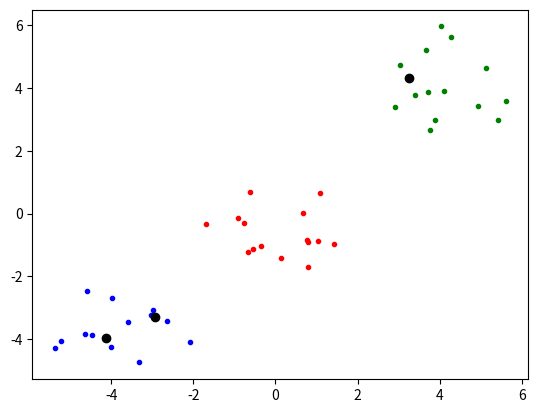
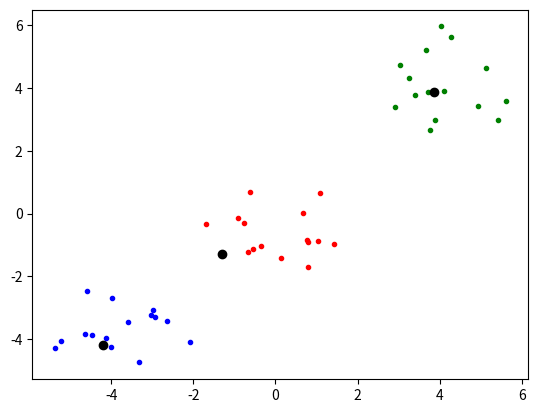
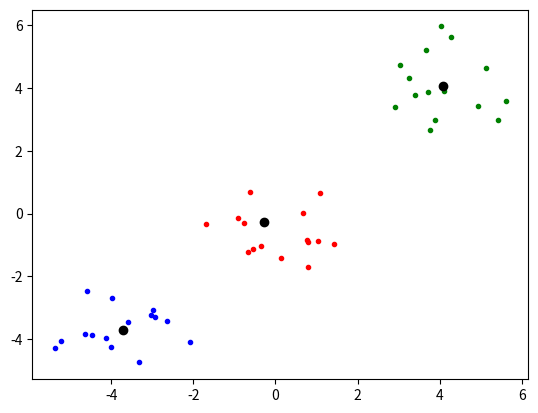

Here is the Python script that generated these plots, in order:
import numpy as np
import matplotlib.pyplot as plt

X = np.vstack((np.random.randn(15, 2),
               np.random.randn(15, 2)+np.array([3.8, 3.8]),
               np.random.randn(15, 2)+np.array([-3.8, -3.8]),))

def plot(C):
    plt.clf()
    plt.plot(X[:15,0],X[:15,1], '.r')
    plt.plot(X[15:30,0],X[15:30,1], '.g')
    plt.plot(X[30:,0],X[30:,1], '.b')
    plt.plot(C[:,0],C[:,1], 'ok')
    plt.pause(1)


k = 3
C = X[np.random.permutation(len(X))[:k]]
Cold = C.copy()
while True:
    plot(C)
    D = np.zeros((len(X), k))
    for i in range(k):
        D[:, i] = np.mean((X - C[i])**2, axis=1)
    idx = np.argmin(D, axis=1)
    Cold = C.copy()
    for i in range(k):
        C[i] = np.mean(X[idx == i])
    if np.sum(np.abs(Cold - C)) == 0:
        print('finished')
        break
